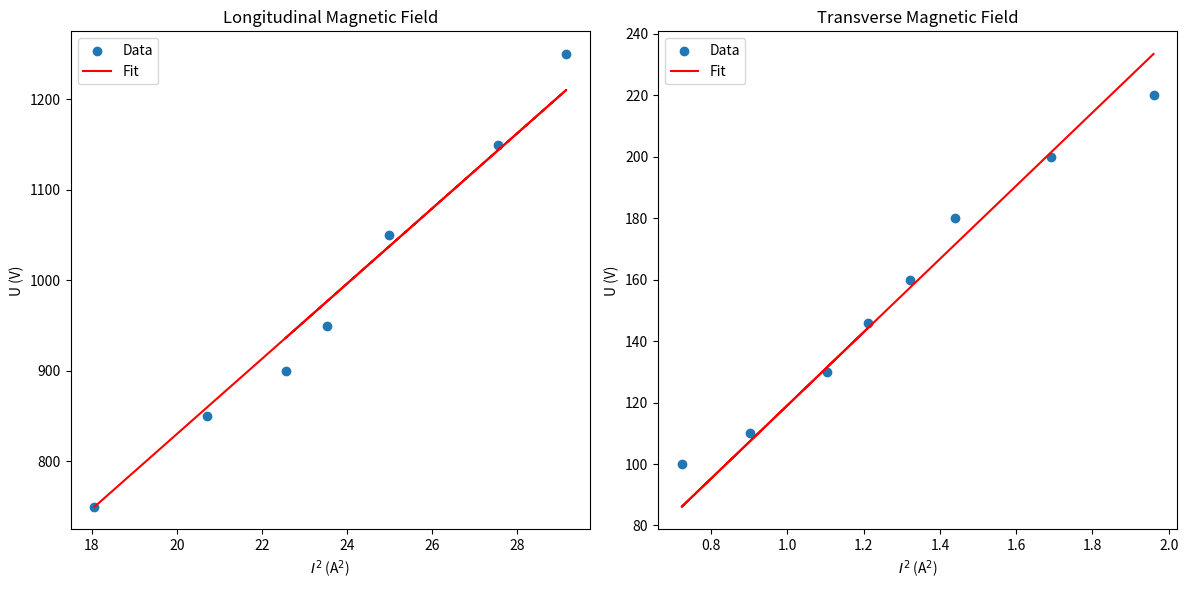

The script that saved this image:
import matplotlib.pyplot as plt
import numpy as np
from scipy.optimize import curve_fit

# Data for longitudinal field
I_longitudinal = np.array([4.25, 4.55, 4.85, 5.00, 5.25, 5.40, 4.75])
U_longitudinal = np.array([750, 850, 950, 1050, 1150, 1250, 900])
I2_longitudinal = I_longitudinal**2

# Data for transverse field
I_transverse = np.array([1.4, 1.3, 1.2, 1.15, 1.05, 0.85, 0.95, 1.1])
U_transverse = np.array([220, 200, 180, 160, 130, 100, 110, 146])
I2_transverse = I_transverse**2


# Define linear function for fitting
def linear_fit(I2, a):
    return a * I2


# Fit the longitudinal data
popt_long, pcov_long = curve_fit(linear_fit, I2_longitudinal, U_longitudinal)
a_long = popt_long[0]
error_long = np.sqrt(np.diag(pcov_long))[0]

# Fit the transverse data
popt_trans, pcov_trans = curve_fit(linear_fit, I2_transverse, U_transverse)
a_trans = popt_trans[0]
error_trans = np.sqrt(np.diag(pcov_trans))[0]

# Calculate specific charge e/me
e_me_long = a_long * 8
e_me_trans = a_trans * 8

# Print results
print(f"Longitudinal field: e/me = {e_me_long:.2f} C/kg, error = {error_long:.2f}")
print(f"Transverse field: e/me = {e_me_trans:.2f} C/kg, error = {error_trans:.2f}")

# Plot the results
plt.figure(figsize=(12, 6))

plt.subplot(1, 2, 1)
plt.scatter(I2_longitudinal, U_longitudinal, label="Data")
plt.plot(
    I2_longitudinal, linear_fit(I2_longitudinal, *popt_long), color="red", label="Fit"
)
plt.xlabel("$I^2$ (A$^2$)")
plt.ylabel("U (V)")
plt.title("Longitudinal Magnetic Field")
plt.legend()

plt.subplot(1, 2, 2)
plt.scatter(I2_transverse, U_transverse, label="Data")
plt.plot(
    I2_transverse, linear_fit(I2_transverse, *popt_trans), color="red", label="Fit"
)
plt.xlabel("$I^2$ (A$^2$)")
plt.ylabel("U (V)")
plt.title("Transverse Magnetic Field")
plt.legend()

plt.tight_layout()
plt.show()
